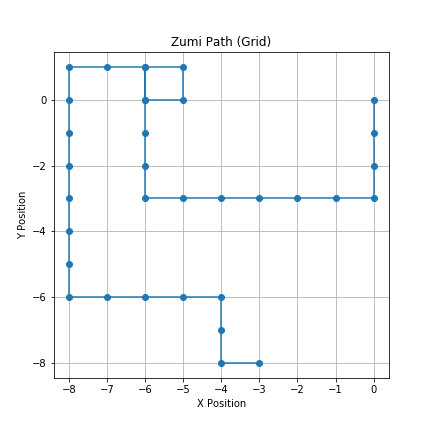

Values plotted in this chart, from the file beside it:
X, Y, Cumulative_Manhattan_Distance
0, -1, 1
0, -2, 2
0, -3, 3
-1, -3, 4
-2, -3, 5
-3, -3, 6
-4, -3, 7
-5, -3, 8
-6, -3, 9
-6, -2, 10
-6, -1, 11
-6, 0, 12
-6, 1, 13
-5, 1, 14
-5, 0, 15
-6, 0, 16
-6, 1, 17
-7, 1, 18
-8, 1, 19
-8, 0, 20
-8, -1, 21
-8, -2, 22
-8, -3, 23
-8, -4, 24
-8, -5, 25
-8, -6, 26
-7, -6, 27
-6, -6, 28
-5, -6, 29
-4, -6, 30
-4, -7, 31
-4, -8, 32
-3, -8, 33
